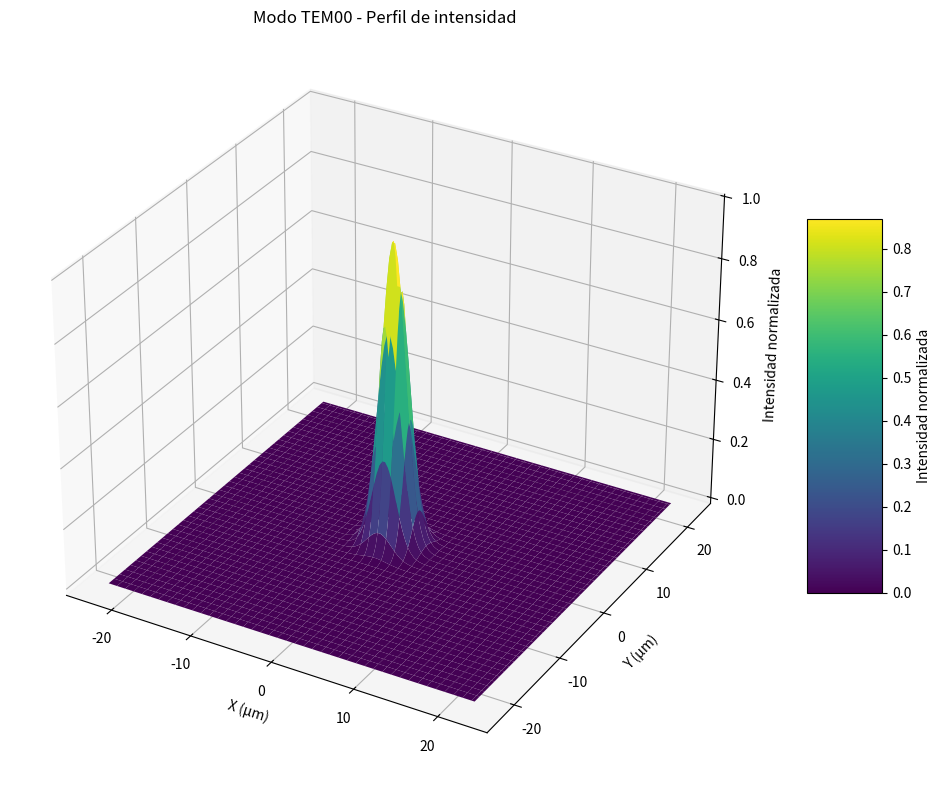
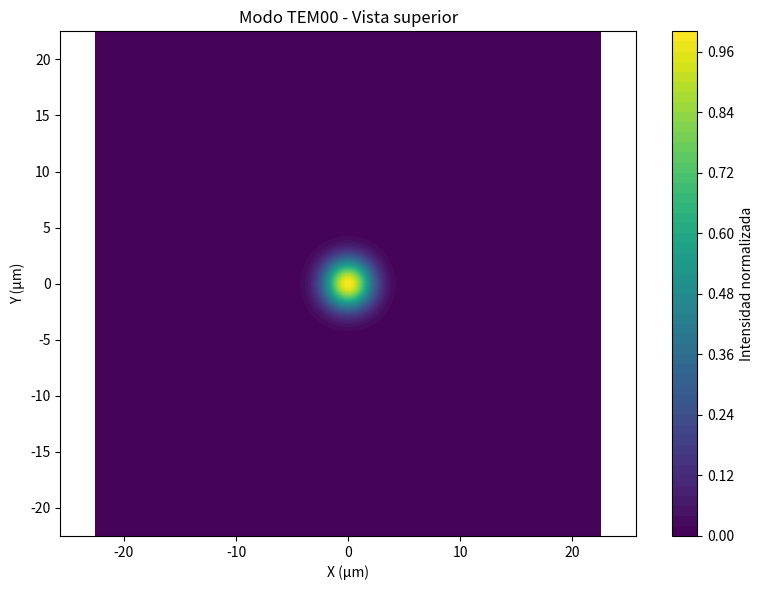

Source code (Python) for these figures, in order:
import numpy as np
import matplotlib.pyplot as plt
from mpl_toolkits.mplot3d import Axes3D
from matplotlib import cm


def campo_tem00(X, Y, w0, I0, fase_inicial=0.0):
    """
    Genera un campo TEM00 gaussiano complejo E(x,y) listo para usar en BPM.

    Parámetros:
        X, Y (ndarray): mallas 2D con coordenadas espaciales en metros.
        w0 (float): radio del waist (haz) en metros.
        I0 (float): intensidad pico en W/m².
        fase_inicial (float): fase global opcional (en radianes).

    Retorna:
        ndarray complejo: campo eléctrico complejo E(x,y)
    """
    R2 = X**2 + Y**2
    Ex = np.sqrt(np.float32(I0)) * np.exp(np.float32(-R2 / w0**2))
    fase = np.exp(np.complex64(-1j * fase_inicial))
    return np.complex64(Ex * fase)


class fuente_microscopia_1:
    wavelength = np.float32(800e-9)  # m longitud onda
    w0 = np.float32(3e-6)  # m beam waist 3um
    I_peak = np.float32(1e10)  # W/m**2
    NA = np.float32(0.1)  # NA de la lente


if __name__ == "__main__":
    # Parámetros del haz
    w0 = fuente_microscopia_1.w0  # Radio del haz en metros (3 µm)
    I0 = fuente_microscopia_1.I_peak   # Intensidad pico en W/m²

    # Crear malla de coordenadas
    L = 45e-6  # Tamaño del dominio (15 µm)
    N = 128     # Número de puntos en cada dimensión
    x = np.linspace(-L/2, L/2, N)
    y = np.linspace(-L/2, L/2, N)
    X, Y = np.meshgrid(x, y)

    # Generar el campo TEM00
    campo = campo_tem00(X, Y, w0, I0)

    # Calcular la intensidad (|E|²)
    intensidad = np.abs(campo)**2

    # Crear figura 3D
    fig = plt.figure(figsize=(10, 8))
    ax = fig.add_subplot(111, projection='3d')

    # Graficar superficie 2D
    surf = ax.plot_surface(X*1e6, Y*1e6, intensidad/I0, 
                          cmap=cm.viridis, linewidth=0, antialiased=True)

    # Configurar etiquetas y título
    ax.set_xlabel('X (µm)')
    ax.set_ylabel('Y (µm)')
    ax.set_zlabel('Intensidad normalizada')
    ax.set_title('Modo TEM00 - Perfil de intensidad')

    # Añadir barra de color
    fig.colorbar(surf, ax=ax, shrink=0.5, aspect=5, label='Intensidad normalizada')

    # Mostrar gráfico
    plt.tight_layout()
    plt.show()

    # También crear una vista 2D (contorno)
    plt.figure(figsize=(8, 6))
    plt.contourf(X*1e6, Y*1e6, intensidad/I0, 50, cmap='viridis')
    plt.colorbar(label='Intensidad normalizada')
    plt.xlabel('X (µm)')
    plt.ylabel('Y (µm)')
    plt.title('Modo TEM00 - Vista superior')
    plt.axis('equal')
    plt.tight_layout()
    plt.show()
